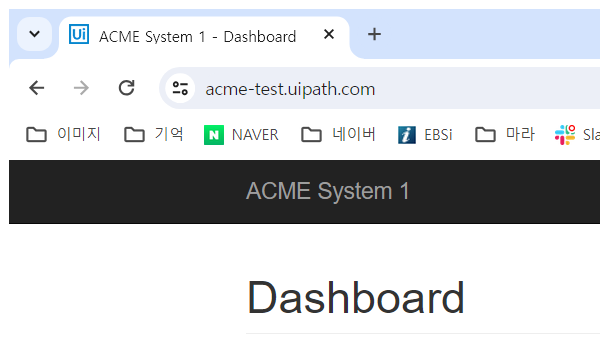
Workflow: ACME_WI

Step 1: Attach Browser 'chrome.exe ACME' in window 'ACME System*' (chrome.exe)

Step 2: click on the button '*Work Items' (no picture)

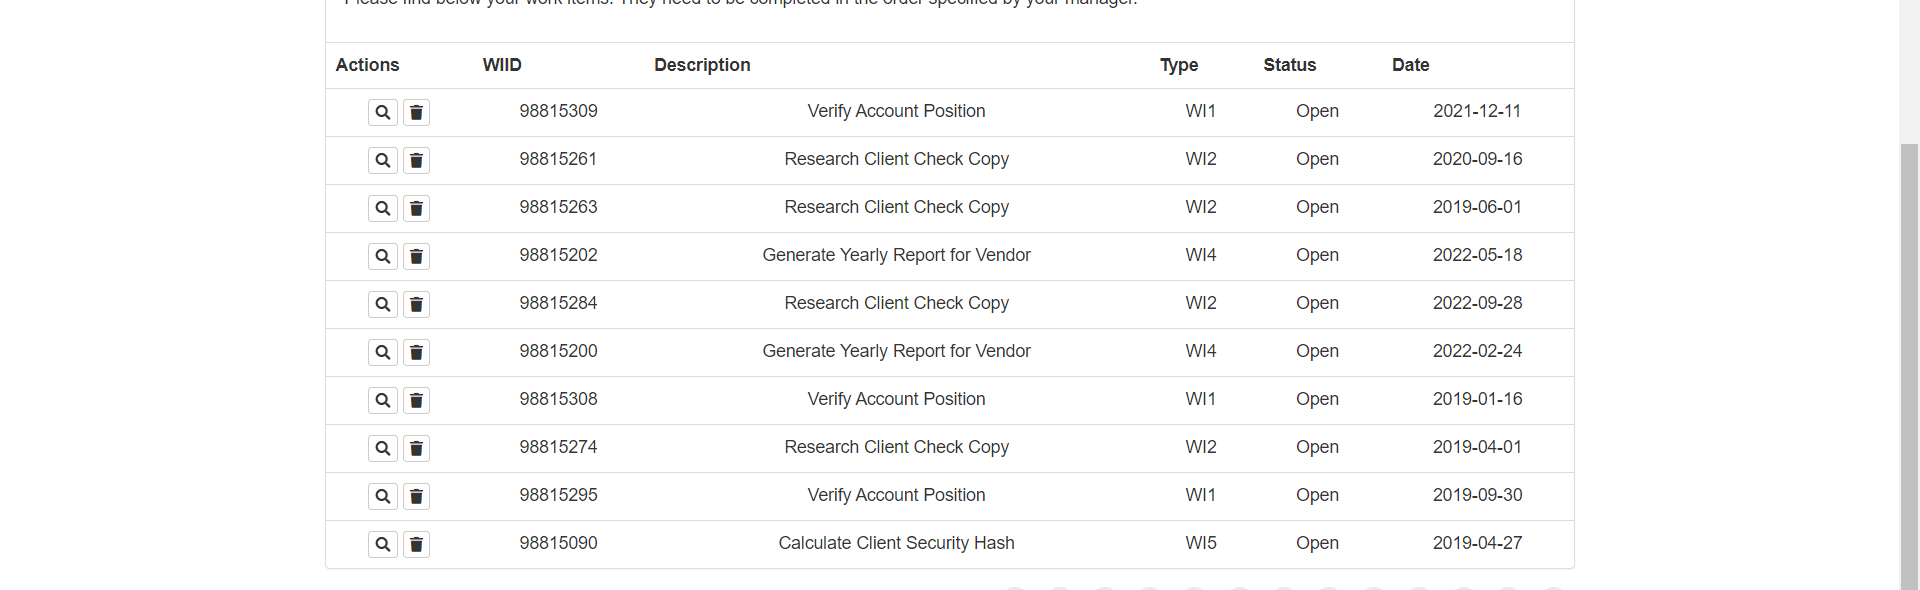
Step 3: get-text